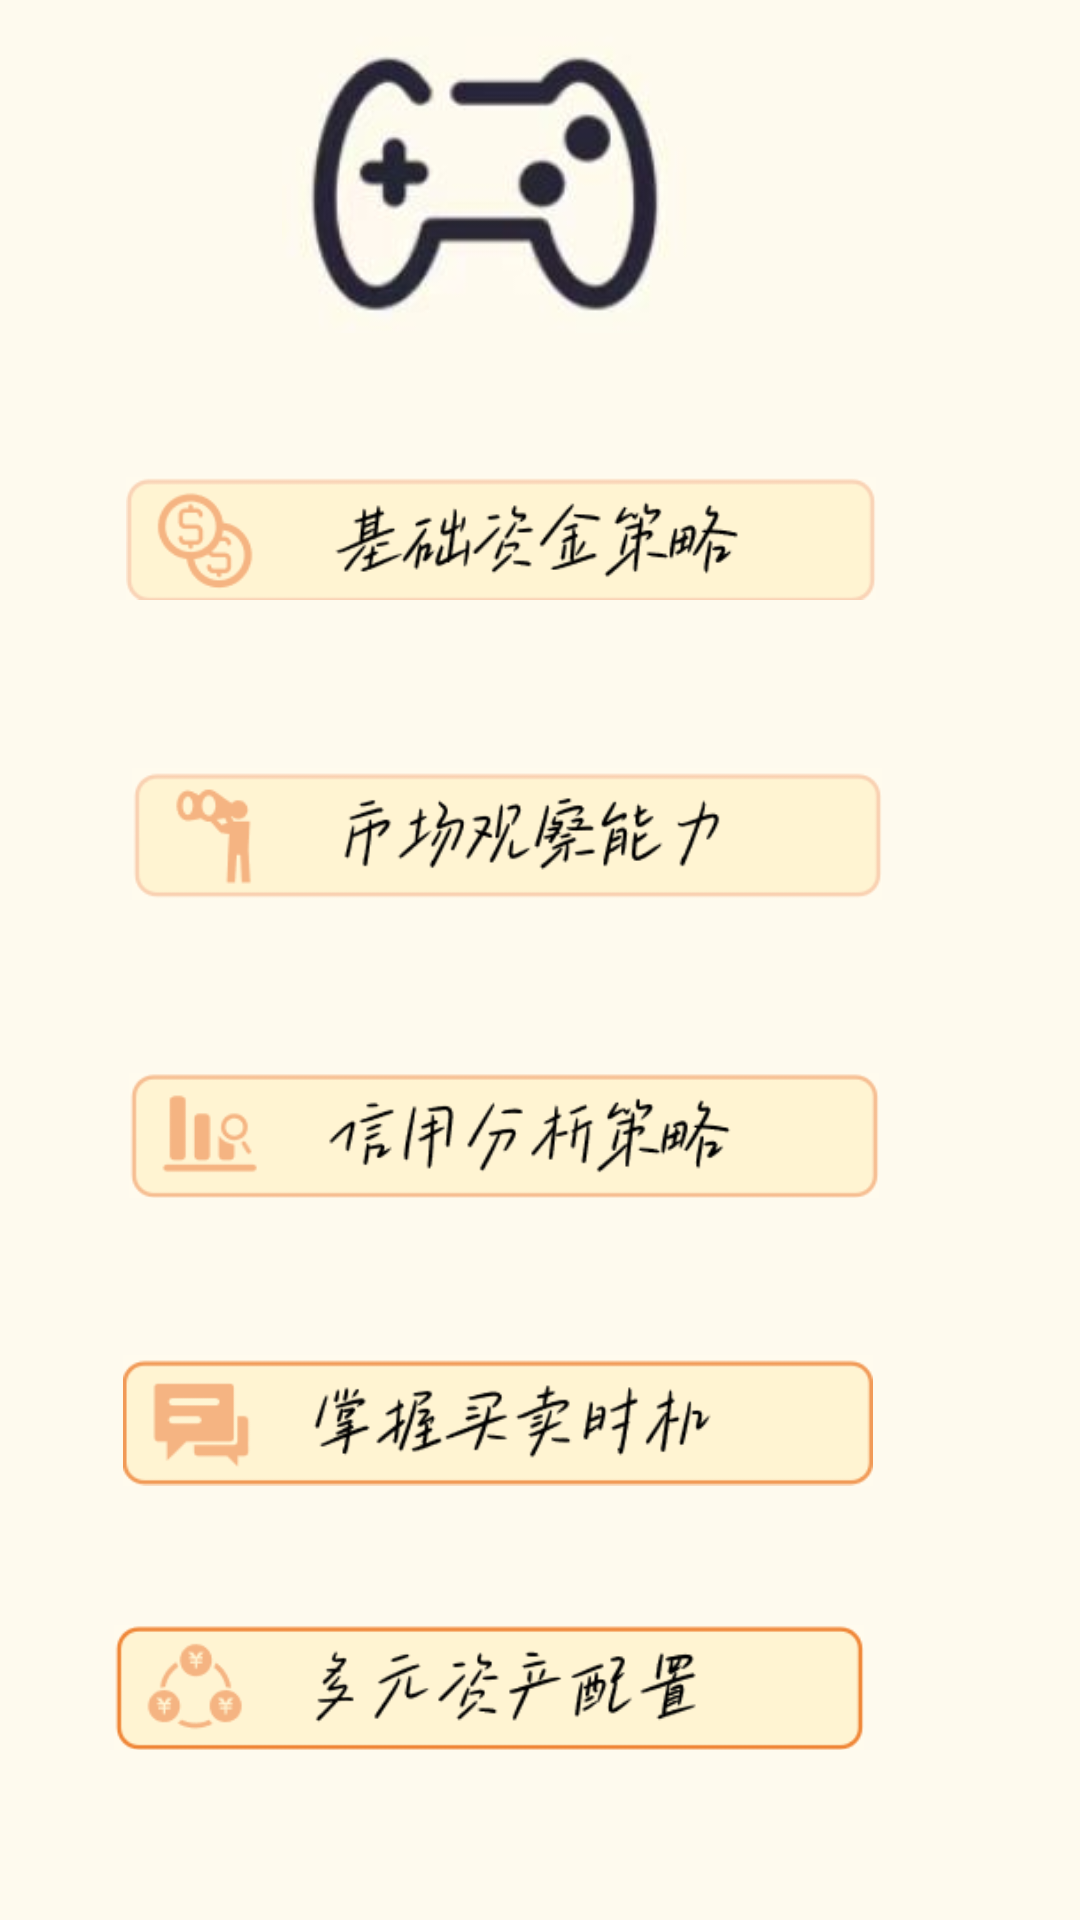

Reconstruct the res/layout file that produces this screen, plus the resources it refers to.
<!-- AndroidManifest.xml: application theme Theme.FinancialMaster -->
<!-- res/layout/activity_game.xml -->
<?xml version="1.0" encoding="utf-8"?>
<RelativeLayout xmlns:android="http://schemas.android.com/apk/res/android"
    xmlns:app="http://schemas.android.com/apk/res-auto"
    android:layout_width="match_parent"
    android:layout_height="match_parent"
    android:background="#FEFAEE">


    <ImageView
        android:id="@+id/imageView"
        android:layout_width="wrap_content"
        android:layout_height="wrap_content"
        android:layout_alignParentEnd="true"
        android:layout_alignParentBottom="true"
        android:layout_marginEnd="108dp"
        android:layout_marginBottom="529dp"
        app:srcCompat="@drawable/ic_game" />

    <ImageView
        android:id="@+id/game_return"
        android:layout_width="85dp"
        android:layout_height="66dp"
        android:layout_alignParentEnd="true"
        android:layout_alignParentBottom="true"
        android:layout_marginEnd="297dp"
        android:layout_marginBottom="680dp"
        app:srcCompat="@drawable/game_return" />

    <ImageView
        android:id="@+id/cycle1_button"
        android:layout_width="250dp"
        android:layout_height="wrap_content"
        android:layout_alignParentEnd="true"
        android:layout_alignParentBottom="true"
        android:layout_marginEnd="68dp"
        android:layout_marginBottom="426dp"
        app:srcCompat="@drawable/btn_1" />

    <ImageView
        android:id="@+id/cycle2_button"
        android:layout_width="250dp"
        android:layout_height="wrap_content"
        android:layout_alignParentEnd="true"
        android:layout_alignParentBottom="true"
        android:layout_marginEnd="67dp"
        android:layout_marginBottom="226dp"
        app:srcCompat="@drawable/btn_2" />

    <ImageView
        android:id="@+id/cycle3_button"
        android:layout_width="250dp"
        android:layout_height="wrap_content"
        android:layout_alignParentEnd="true"
        android:layout_alignParentBottom="true"
        android:layout_marginEnd="69dp"
        android:layout_marginBottom="130dp"
        app:srcCompat="@drawable/btn_3" />

    <ImageView
        android:id="@+id/cycle4_button"
        android:layout_width="250dp"
        android:layout_height="wrap_content"
        android:layout_alignParentEnd="true"
        android:layout_alignParentBottom="true"
        android:layout_marginEnd="66dp"
        android:layout_marginBottom="325dp"
        app:srcCompat="@drawable/btn_4" />

    <ImageView
        android:id="@+id/cycle5_button"
        android:layout_width="250dp"
        android:layout_height="wrap_content"
        android:layout_alignParentEnd="true"
        android:layout_alignParentBottom="true"
        android:layout_marginEnd="72dp"
        android:layout_marginBottom="42dp"
        app:srcCompat="@drawable/btn_5" />
</RelativeLayout>
<!-- resources referenced by this layout -->
<resources>
  <!-- drawable btn_1: png bitmap (drawable, 6271 bytes) -->
  <!-- drawable btn_2: png bitmap (drawable, 5397 bytes) -->
  <!-- drawable btn_3: png bitmap (drawable, 5198 bytes) -->
  <!-- drawable btn_4: png bitmap (drawable, 5504 bytes) -->
  <!-- drawable btn_5: png bitmap (drawable, 5458 bytes) -->
  <!-- drawable game_return: png bitmap (drawable, 2198 bytes) -->
  <!-- drawable ic_game: jpg bitmap (drawable, 4720 bytes) -->
  <style name="Theme.FinancialMaster" parent="Base.Theme.FinancialMaster" />
  <style name="Base.Theme.FinancialMaster" parent="Theme.Material3.DayNight.NoActionBar">
          
          
      </style>
</resources>
